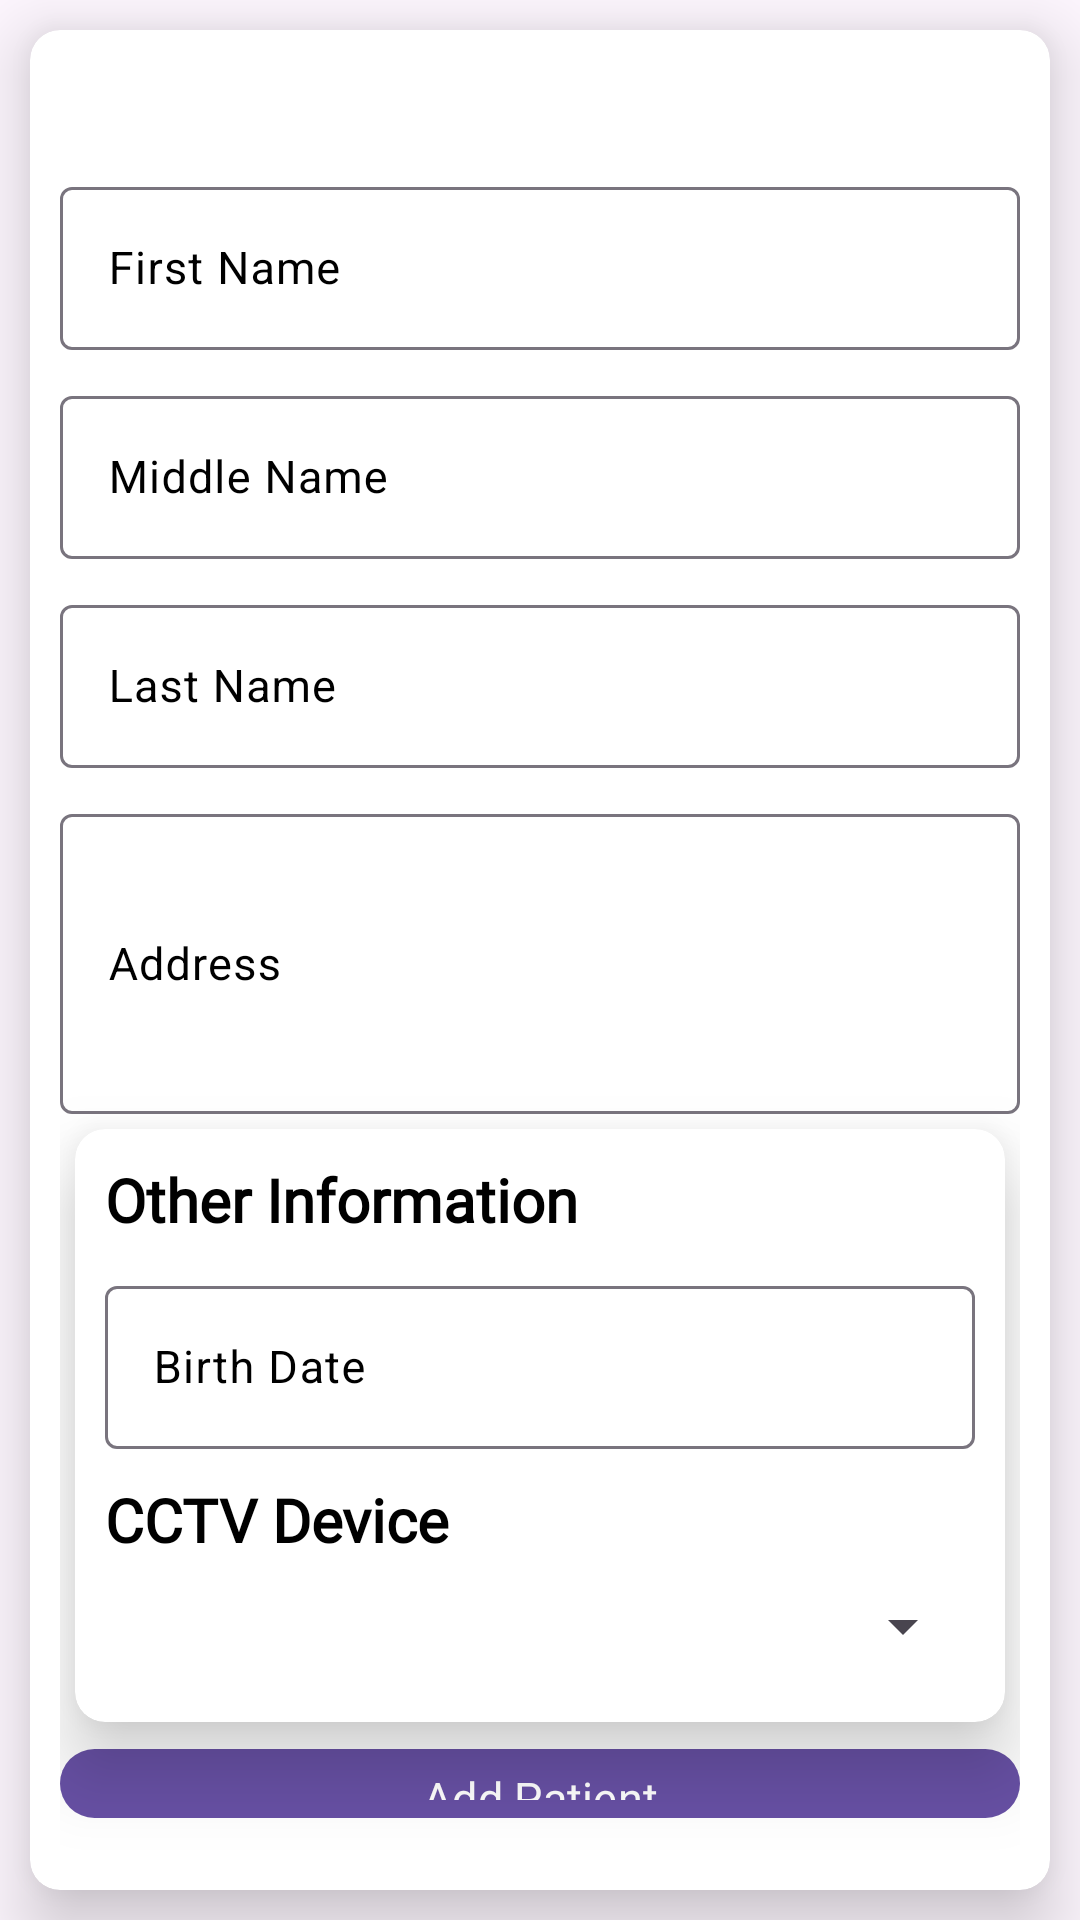

Android layout source for this screen:
<!-- AndroidManifest.xml: application theme Theme.ElderWatch -->
<!-- res/layout/activity_add_patient.xml -->
<?xml version="1.0" encoding="utf-8"?>
<androidx.coordinatorlayout.widget.CoordinatorLayout xmlns:android="http://schemas.android.com/apk/res/android"
    xmlns:app="http://schemas.android.com/apk/res-auto"
    android:layout_width="match_parent"
    android:layout_height="match_parent">

    <RelativeLayout
        android:layout_width="match_parent"
        android:layout_height="match_parent">

        <androidx.cardview.widget.CardView
            android:layout_width="match_parent"
            android:layout_height="match_parent"
            android:layout_margin="10dp"
            app:cardCornerRadius="10dp"
            app:cardElevation="15dp">

            <RelativeLayout
                android:layout_width="match_parent"
                android:layout_height="wrap_content"
                android:padding="10dp">

                <TextView
                    android:id="@+id/lblCreateAccount"
                    android:layout_width="wrap_content"
                    android:layout_height="wrap_content"
                    android:fontFamily="@font/roboto_regular"
                    android:textColor="@color/black"
                    android:textSize="20sp"
                    android:textStyle="bold" />

                <com.google.android.material.textfield.TextInputLayout
                    android:id="@+id/layoutFirstName"
                    android:layout_width="match_parent"
                    android:layout_height="wrap_content"
                    android:layout_below="@+id/lblCreateAccount"
                    android:layout_marginTop="10dp"
                    android:hint="First Name"
                    android:textColorHint="@color/black">

                    <com.google.android.material.textfield.TextInputEditText
                        android:id="@+id/editFirstName"
                        android:layout_width="match_parent"
                        android:layout_height="wrap_content"
                        android:inputType="textPersonName"
                        android:lines="1"
                        android:maxLines="1"
                        android:minLines="1"
                        android:textColor="@color/black"
                        android:textSize="15sp" />
                </com.google.android.material.textfield.TextInputLayout>

                <com.google.android.material.textfield.TextInputLayout
                    android:id="@+id/layoutMiddleName"
                    android:layout_width="match_parent"
                    android:layout_height="wrap_content"
                    android:layout_below="@+id/layoutFirstName"
                    android:layout_marginTop="10dp"
                    android:hint="Middle Name"
                    android:textColorHint="@color/black">

                    <com.google.android.material.textfield.TextInputEditText
                        android:id="@+id/editMiddleName"
                        android:layout_width="match_parent"
                        android:layout_height="wrap_content"
                        android:inputType="textPersonName"
                        android:lines="1"
                        android:maxLines="1"
                        android:minLines="1"
                        android:textColor="@color/black"
                        android:textSize="15sp" />
                </com.google.android.material.textfield.TextInputLayout>

                <com.google.android.material.textfield.TextInputLayout
                    android:id="@+id/layoutLastName"
                    android:layout_width="match_parent"
                    android:layout_height="wrap_content"
                    android:layout_below="@+id/layoutMiddleName"
                    android:layout_marginTop="10dp"
                    android:hint="Last Name"
                    android:textColorHint="@color/black">

                    <com.google.android.material.textfield.TextInputEditText
                        android:id="@+id/editLastName"
                        android:layout_width="match_parent"
                        android:layout_height="wrap_content"
                        android:inputType="textPersonName"
                        android:lines="1"
                        android:maxLines="1"
                        android:minLines="1"
                        android:textColor="@color/black"
                        android:textSize="15sp" />
                </com.google.android.material.textfield.TextInputLayout>

                <com.google.android.material.textfield.TextInputLayout
                    android:id="@+id/layoutAddress"
                    android:layout_width="match_parent"
                    android:layout_height="wrap_content"
                    android:layout_below="@+id/layoutLastName"
                    android:layout_marginTop="10dp"
                    android:hint="Address"
                    android:textColorHint="@color/black">

                    <com.google.android.material.textfield.TextInputEditText
                        android:id="@+id/editAddress"
                        android:layout_width="match_parent"
                        android:layout_height="100dp"
                        android:inputType="textPostalAddress"
                        android:lines="2"
                        android:maxLines="2"
                        android:minLines="2"
                        android:textColor="@color/black"
                        android:textSize="15sp" />
                </com.google.android.material.textfield.TextInputLayout>

                <androidx.cardview.widget.CardView
                    android:id="@+id/cardOtherInfo"
                    android:layout_width="match_parent"
                    android:layout_height="wrap_content"
                    android:layout_below="@+id/layoutAddress"
                    android:layout_margin="5dp"
                    app:cardBackgroundColor="@android:color/white"
                    app:cardCornerRadius="10dp"
                    app:cardElevation="15dp">

                    <RelativeLayout
                        android:layout_width="match_parent"
                        android:layout_height="wrap_content"
                        android:padding="10dp">

                        <TextView
                            android:id="@+id/lblOtherInformation"
                            android:layout_width="wrap_content"
                            android:layout_height="wrap_content"
                            android:fontFamily="@font/roboto_regular"
                            android:text="Other Information"
                            android:textColor="@color/black"
                            android:textSize="20sp"
                            android:textStyle="bold" />

                        <com.google.android.material.textfield.TextInputLayout
                            android:id="@+id/layoutBirthDate"
                            android:layout_width="match_parent"
                            android:layout_height="wrap_content"
                            android:layout_below="@+id/lblOtherInformation"
                            android:layout_marginTop="10dp"
                            android:hint="Birth Date"
                            android:textColorHint="@color/black">

                            <com.google.android.material.textfield.TextInputEditText
                                android:id="@+id/editBirthDate"
                                android:layout_width="match_parent"
                                android:layout_height="wrap_content"
                                android:inputType="date"
                                android:lines="1"
                                android:maxLines="1"
                                android:minLines="1"
                                android:textColor="@color/black"
                                android:textSize="15sp" />
                        </com.google.android.material.textfield.TextInputLayout>


                        <TextView
                            android:id="@+id/lblDevice"
                            android:textColor="@android:color/black"
                            android:textStyle="bold"
                            android:fontFamily="@font/roboto_regular"
                            android:textSize="20sp"
                            android:text="CCTV Device"
                            android:layout_marginTop="10dp"
                            android:layout_below="@+id/layoutBirthDate"
                            android:layout_width="wrap_content"
                            android:layout_height="wrap_content"/>

                        <Spinner
                            android:layout_marginBottom="10dp"
                            android:id="@+id/spinner"
                            android:layout_marginTop="10dp"
                            android:layout_below="@+id/lblDevice"
                            android:layout_width="match_parent"
                            android:layout_height="wrap_content"/>
                    </RelativeLayout>
                </androidx.cardview.widget.CardView>

                <Button
                    android:id="@+id/btnAddPatient"
                    android:layout_width="match_parent"
                    android:layout_height="wrap_content"
                    android:layout_below="@+id/cardOtherInfo"
                    android:layout_marginBottom="10dp"
                    android:fontFamily="@font/roboto_regular"
                    android:text="Add Patient"
                    android:textSize="15sp" />
            </RelativeLayout>

        </androidx.cardview.widget.CardView>
    </RelativeLayout>
</androidx.coordinatorlayout.widget.CoordinatorLayout>
<!-- resources referenced by this layout -->
<resources>
  <color name="black">#FF000000</color>
  <style name="Theme.ElderWatch" parent="Base.Theme.ElderWatch" />
  <style name="Base.Theme.ElderWatch" parent="Theme.Material3.DayNight.NoActionBar">
          
          
      </style>
</resources>
